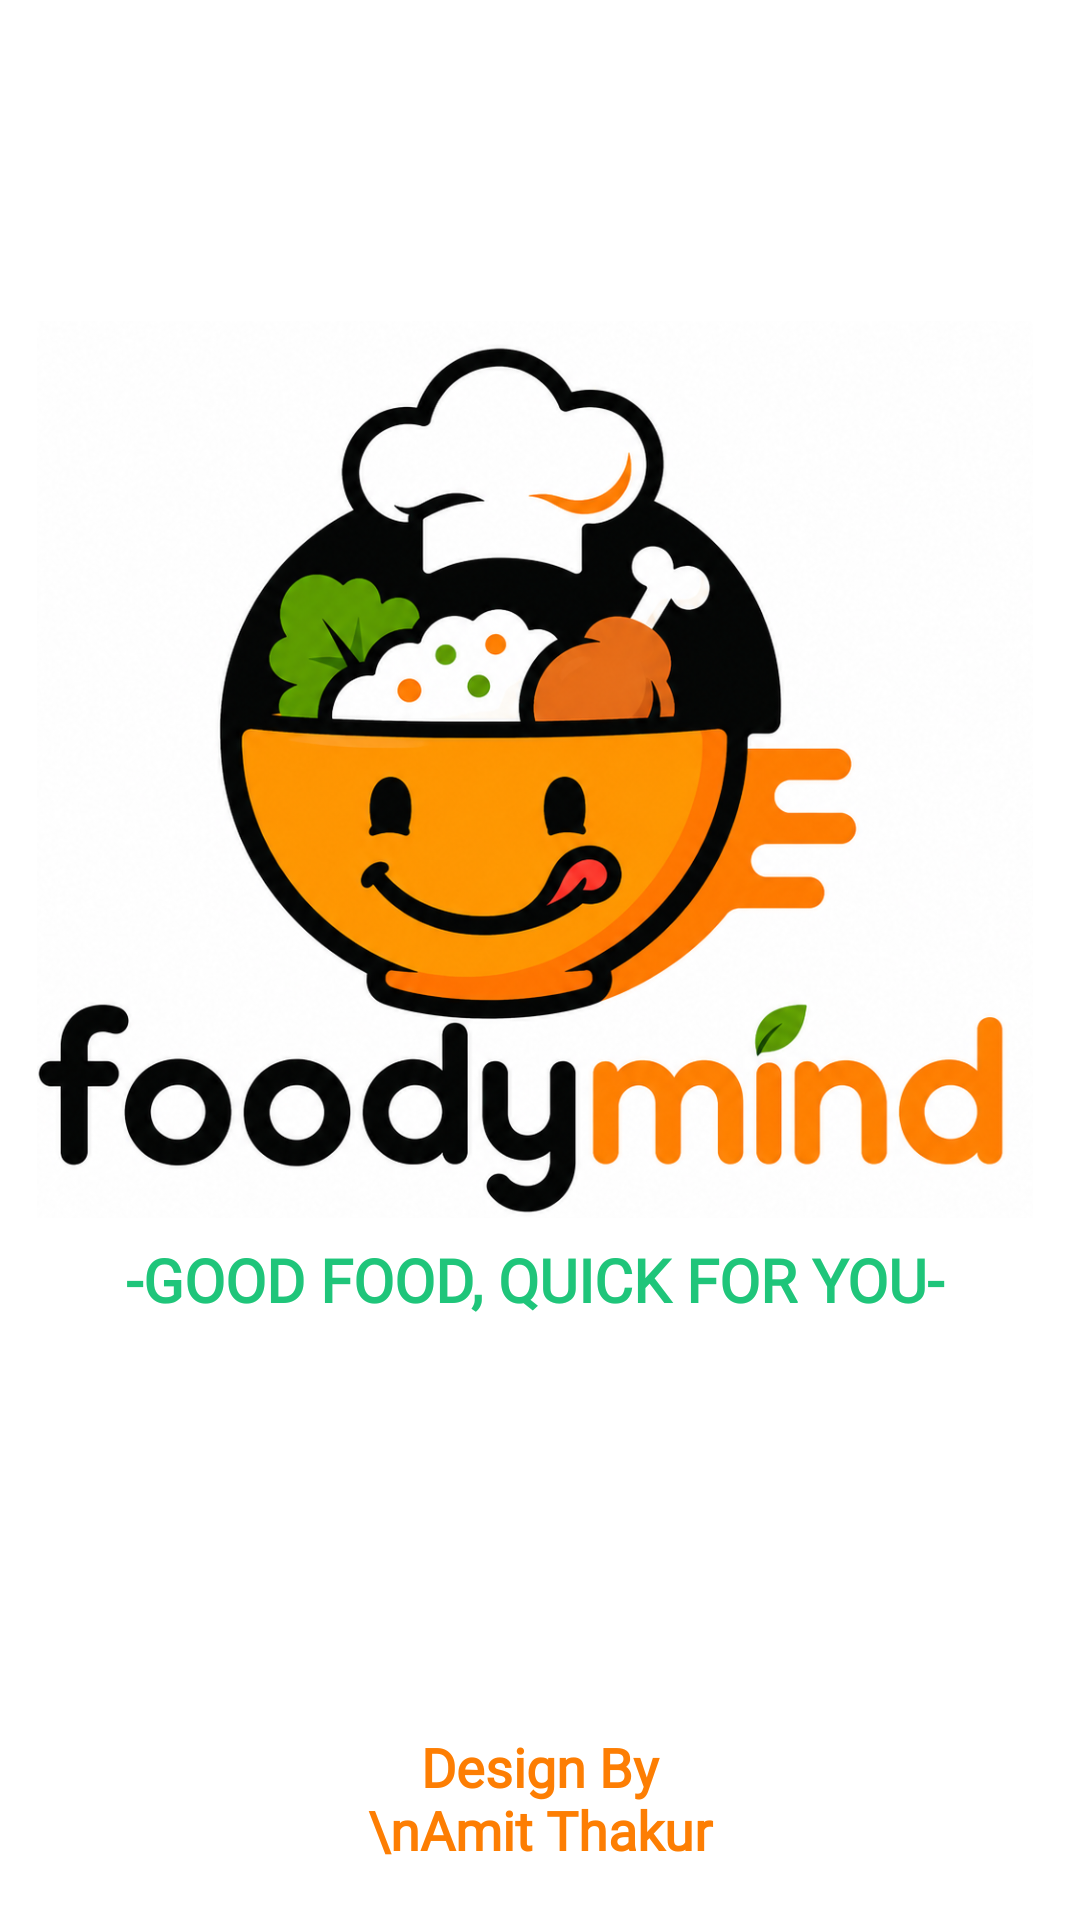

This screen was rendered from an Android layout file. Write that file and the resources it references.
<!-- AndroidManifest.xml: application theme Theme.FoodyMind -->
<!-- res/layout/activity_splash_screen.xml -->
<?xml version="1.0" encoding="utf-8"?>
<androidx.constraintlayout.widget.ConstraintLayout xmlns:android="http://schemas.android.com/apk/res/android"
    xmlns:app="http://schemas.android.com/apk/res-auto"
    xmlns:tools="http://schemas.android.com/tools"
    android:id="@+id/main"
    android:layout_width="match_parent"
    android:layout_height="match_parent"
    android:background="@color/white"
    tools:context=".SplashScreen">

    <ImageView
        android:id="@+id/imageView"
        android:layout_width="332dp"
        android:layout_height="313dp"
        android:layout_marginStart="49dp"
        android:layout_marginTop="100dp"
        android:layout_marginEnd="49dp"
        app:layout_constraintEnd_toEndOf="parent"
        app:layout_constraintHorizontal_bias="0.526"
        app:layout_constraintStart_toStartOf="parent"
        app:layout_constraintTop_toTopOf="parent"
        app:srcCompat="@drawable/foodymind" />

    <TextView
        android:id="@+id/textView"
        android:layout_width="290dp"
        android:layout_height="37dp"
        android:fontFamily="@font/yonsungregular"
        android:text="-GOOD FOOD, QUICK FOR YOU-"
        android:textAlignment="center"
        android:textColor="@color/textColor"
        android:textSize="20sp"
        android:textStyle="bold"
        app:layout_constraintEnd_toEndOf="@+id/imageView"
        app:layout_constraintStart_toStartOf="@+id/imageView"
        app:layout_constraintTop_toBottomOf="@+id/imageView" />

    <TextView
        android:id="@+id/textView2"
        android:layout_width="130dp"
        android:layout_height="65dp"
        android:layout_marginBottom="8dp"
        android:fontFamily="@font/yonsungregular"
        android:gravity="center"
        android:text="Design By \nAmit Thakur"
        android:textColor="#FD7E03"
        android:textSize="18dp"
        android:textStyle="bold"
        app:layout_constraintBottom_toBottomOf="parent"
        app:layout_constraintEnd_toEndOf="parent"
        app:layout_constraintStart_toStartOf="parent" />
</androidx.constraintlayout.widget.ConstraintLayout>
<!-- resources referenced by this layout -->
<resources>
  <color name="textColor">#1FC57A</color>
  <color name="white">#FFFFFFFF</color>
  <!-- drawable foodymind: png bitmap (drawable, 702831 bytes) -->
  <style name="Theme.FoodyMind" parent="Base.Theme.FoodyMind" />
  <style name="Base.Theme.FoodyMind" parent="Theme.Material3.DayNight.NoActionBar">
          
          
      </style>
</resources>
